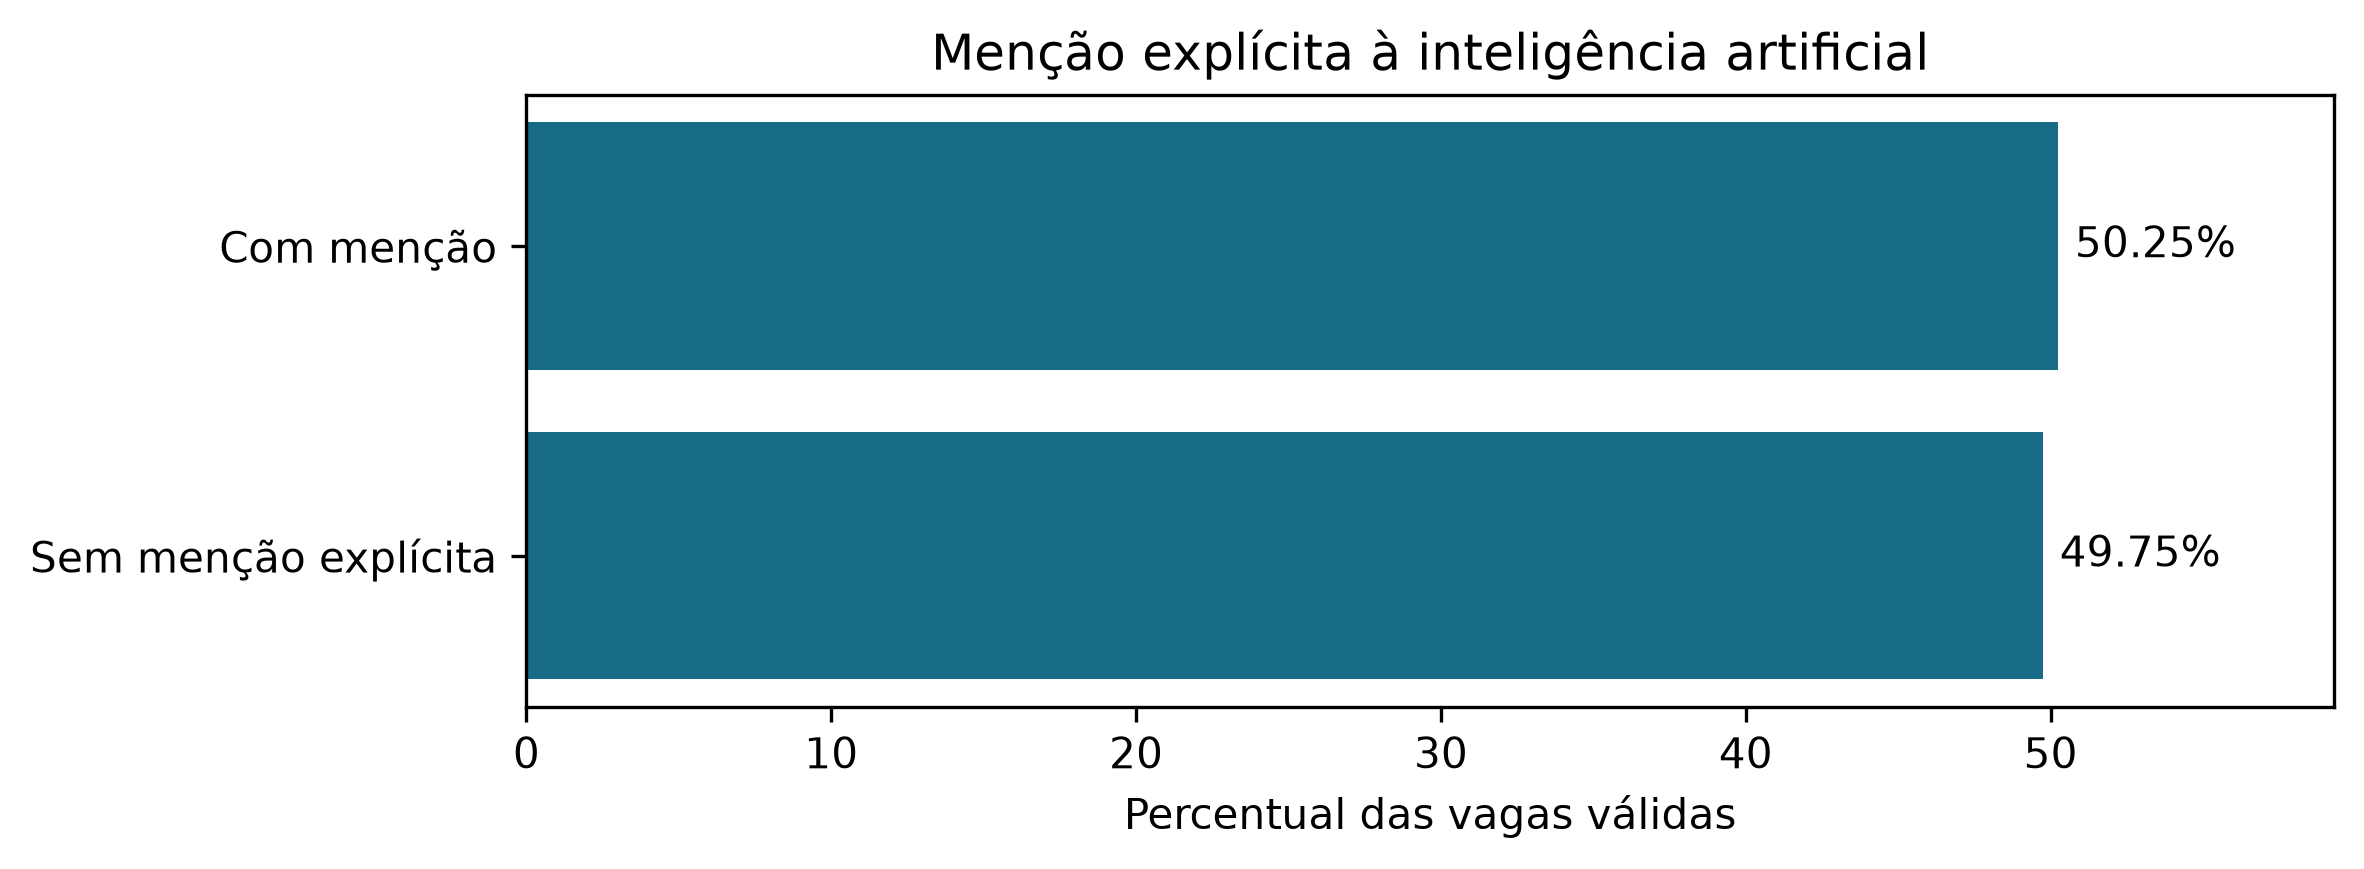

Source data for this figure (header and first rows):
grupo, vagas, percentual
Com menção, 100, 50.25
Sem menção explícita, 99, 49.75
